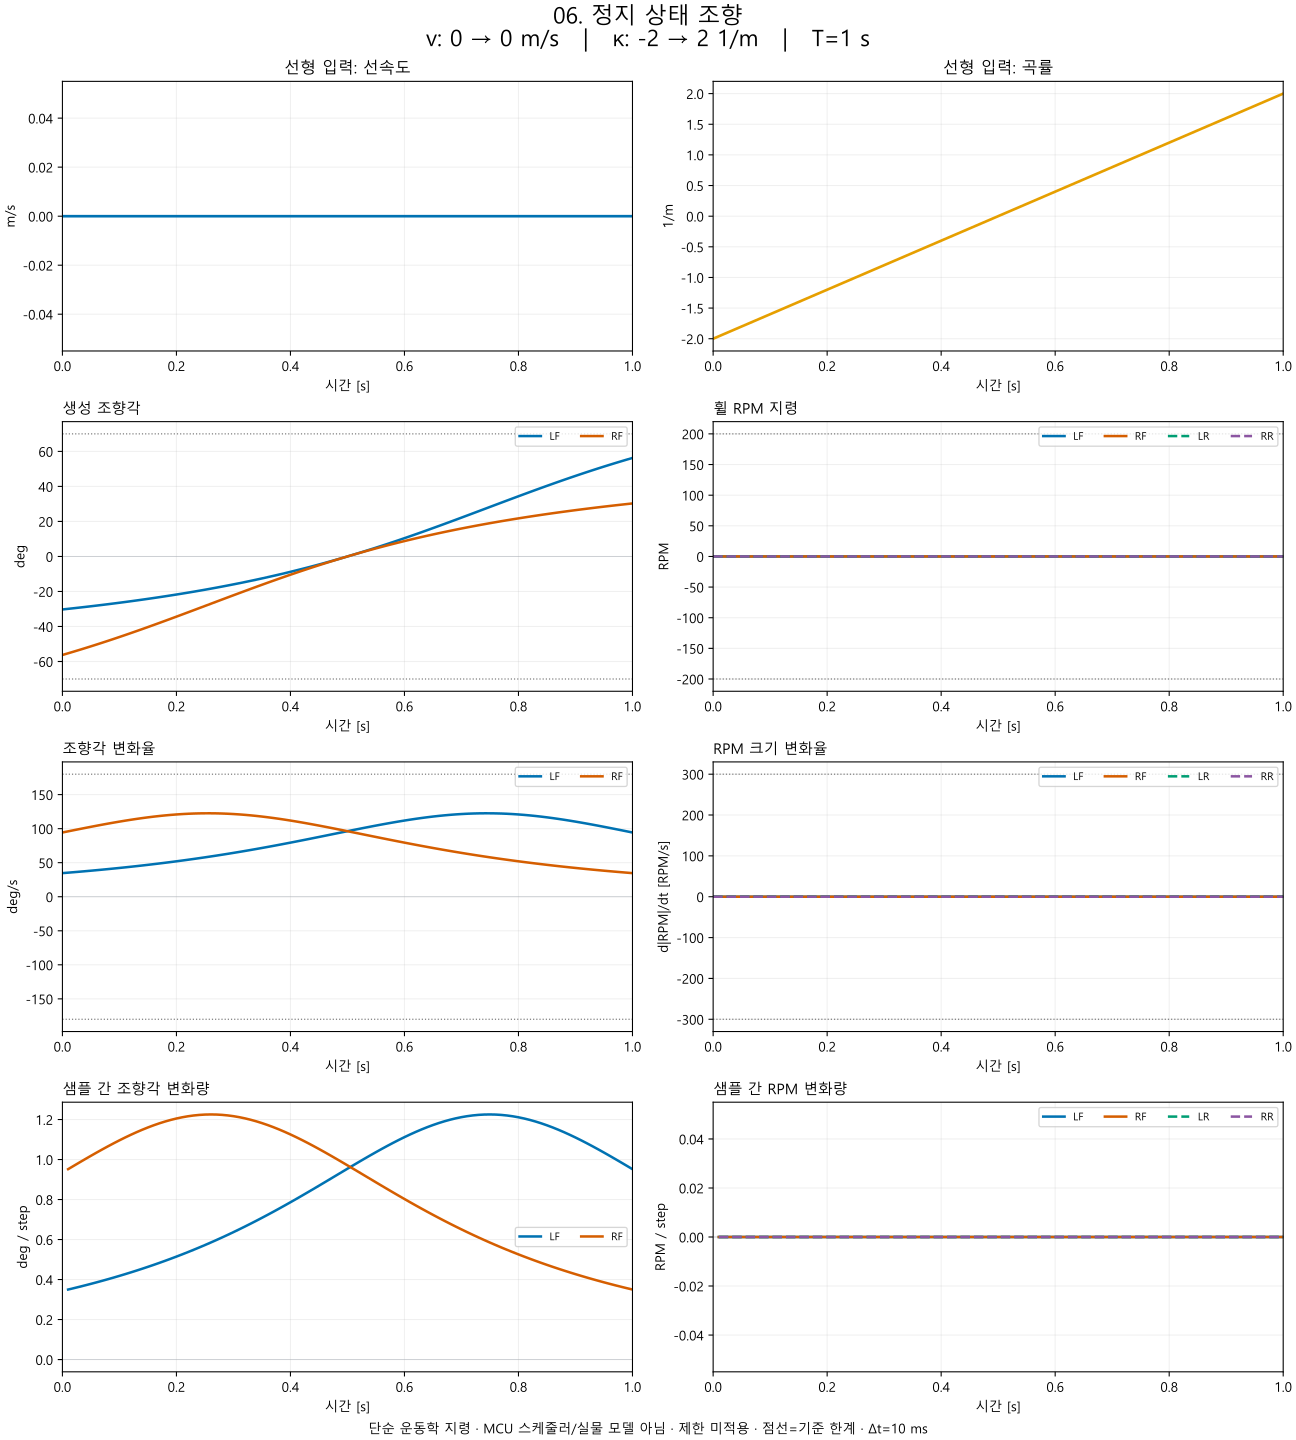

The data file committed next to this chart (first rows):
time_s, linear_velocity_mps, curvature_per_m, LF_steering_deg, LF_steering_rate_deg_s, LF_delta_steering_deg, RF_steering_deg, RF_steering_rate_deg_s, RF_delta_steering_deg, LF_rpm, LF_rpm_rate_rpm_s, LF_rpm_magnitude_rate_rpm_s, LF_delta_rpm, RF_rpm, RF_rpm_rate_rpm_s, RF_rpm_magnitude_rate_rpm_s, RF_delta_rpm, LR_rpm, LR_rpm_rate_rpm_s, LR_rpm_magnitude_rate_rpm_s, LR_delta_rpm, RR_rpm, RR_rpm_rate_rpm_s, RR_rpm_magnitude_rate_rpm_s
0.0, 0.0, -2.0, -30.27, 34.67, nan, -56.26, 94.34, nan, 0.0, 0.0, 0.0, nan, 0.0, 0.0, 0.0, nan, 0.0, 0.0, 0.0, nan, 0.0, 0.0, 0.0
0.01, 0.0, -1.96, -29.92, 35.35, 0.3501, -55.31, 96.04, 0.9519, 0.0, 0.0, 0.0, 0.0, 0.0, 0.0, 0.0, 0.0, 0.0, 0.0, 0.0, 0.0, 0.0, 0.0, 0.0
0.02, 0.0, -1.92, -29.57, 36.04, 0.3569, -54.34, 97.72, 0.9688, 0.0, 0.0, 0.0, 0.0, 0.0, 0.0, 0.0, 0.0, 0.0, 0.0, 0.0, 0.0, 0.0, 0.0, 0.0
0.03, 0.0, -1.88, -29.2, 36.75, 0.364, -53.36, 99.39, 0.9856, 0.0, 0.0, 0.0, 0.0, 0.0, 0.0, 0.0, 0.0, 0.0, 0.0, 0.0, 0.0, 0.0, 0.0, 0.0
0.04, 0.0, -1.84, -28.83, 37.48, 0.3712, -52.35, 101, 1.002, 0.0, 0.0, 0.0, 0.0, 0.0, 0.0, 0.0, 0.0, 0.0, 0.0, 0.0, 0.0, 0.0, 0.0, 0.0
0.05, 0.0, -1.8, -28.45, 38.23, 0.3785, -51.34, 102.7, 1.019, 0.0, 0.0, 0.0, 0.0, 0.0, 0.0, 0.0, 0.0, 0.0, 0.0, 0.0, 0.0, 0.0, 0.0, 0.0
0.06, 0.0, -1.76, -28.07, 39, 0.3861, -50.3, 104.3, 1.035, 0.0, 0.0, 0.0, 0.0, 0.0, 0.0, 0.0, 0.0, 0.0, 0.0, 0.0, 0.0, 0.0, 0.0, 0.0
0.07, 0.0, -1.72, -27.67, 39.78, 0.3939, -49.25, 105.9, 1.051, 0.0, 0.0, 0.0, 0.0, 0.0, 0.0, 0.0, 0.0, 0.0, 0.0, 0.0, 0.0, 0.0, 0.0, 0.0
0.08, 0.0, -1.68, -27.27, 40.59, 0.4019, -48.18, 107.4, 1.066, 0.0, 0.0, 0.0, 0.0, 0.0, 0.0, 0.0, 0.0, 0.0, 0.0, 0.0, 0.0, 0.0, 0.0, 0.0
0.09, 0.0, -1.64, -26.86, 41.42, 0.41, -47.1, 108.9, 1.081, 0.0, 0.0, 0.0, 0.0, 0.0, 0.0, 0.0, 0.0, 0.0, 0.0, 0.0, 0.0, 0.0, 0.0, 0.0
0.1, 0.0, -1.6, -26.44, 42.27, 0.4184, -46.01, 110.3, 1.096, 0.0, 0.0, 0.0, 0.0, 0.0, 0.0, 0.0, 0.0, 0.0, 0.0, 0.0, 0.0, 0.0, 0.0, 0.0
0.11, 0.0, -1.56, -26.02, 43.14, 0.427, -44.9, 111.7, 1.11, 0.0, 0.0, 0.0, 0.0, 0.0, 0.0, 0.0, 0.0, 0.0, 0.0, 0.0, 0.0, 0.0, 0.0, 0.0
0.12, 0.0, -1.52, -25.58, 44.03, 0.4358, -43.77, 113, 1.124, 0.0, 0.0, 0.0, 0.0, 0.0, 0.0, 0.0, 0.0, 0.0, 0.0, 0.0, 0.0, 0.0, 0.0, 0.0
0.13, 0.0, -1.48, -25.14, 44.95, 0.4449, -42.64, 114.3, 1.137, 0.0, 0.0, 0.0, 0.0, 0.0, 0.0, 0.0, 0.0, 0.0, 0.0, 0.0, 0.0, 0.0, 0.0, 0.0
0.14, 0.0, -1.44, -24.68, 45.88, 0.4541, -41.49, 115.5, 1.149, 0.0, 0.0, 0.0, 0.0, 0.0, 0.0, 0.0, 0.0, 0.0, 0.0, 0.0, 0.0, 0.0, 0.0, 0.0
0.15, 0.0, -1.4, -24.22, 46.85, 0.4636, -40.33, 116.6, 1.16, 0.0, 0.0, 0.0, 0.0, 0.0, 0.0, 0.0, 0.0, 0.0, 0.0, 0.0, 0.0, 0.0, 0.0, 0.0
0.16, 0.0, -1.36, -23.74, 47.83, 0.4734, -39.16, 117.6, 1.171, 0.0, 0.0, 0.0, 0.0, 0.0, 0.0, 0.0, 0.0, 0.0, 0.0, 0.0, 0.0, 0.0, 0.0, 0.0
0.17, 0.0, -1.32, -23.26, 48.84, 0.4833, -37.97, 118.6, 1.181, 0.0, 0.0, 0.0, 0.0, 0.0, 0.0, 0.0, 0.0, 0.0, 0.0, 0.0, 0.0, 0.0, 0.0, 0.0
0.18, 0.0, -1.28, -22.77, 49.88, 0.4936, -36.78, 119.4, 1.19, 0.0, 0.0, 0.0, 0.0, 0.0, 0.0, 0.0, 0.0, 0.0, 0.0, 0.0, 0.0, 0.0, 0.0, 0.0
0.19, 0.0, -1.24, -22.26, 50.94, 0.5041, -35.59, 120.2, 1.198, 0.0, 0.0, 0.0, 0.0, 0.0, 0.0, 0.0, 0.0, 0.0, 0.0, 0.0, 0.0, 0.0, 0.0, 0.0
0.2, 0.0, -1.2, -21.75, 52.03, 0.5148, -34.38, 120.8, 1.205, 0.0, 0.0, 0.0, 0.0, 0.0, 0.0, 0.0, 0.0, 0.0, 0.0, 0.0, 0.0, 0.0, 0.0, 0.0
0.21, 0.0, -1.16, -21.22, 53.14, 0.5258, -33.17, 121.4, 1.211, 0.0, 0.0, 0.0, 0.0, 0.0, 0.0, 0.0, 0.0, 0.0, 0.0, 0.0, 0.0, 0.0, 0.0, 0.0
0.22, 0.0, -1.12, -20.69, 54.28, 0.5371, -31.95, 121.8, 1.216, 0.0, 0.0, 0.0, 0.0, 0.0, 0.0, 0.0, 0.0, 0.0, 0.0, 0.0, 0.0, 0.0, 0.0, 0.0
0.23, 0.0, -1.08, -20.14, 55.45, 0.5486, -30.73, 122.2, 1.22, 0.0, 0.0, 0.0, 0.0, 0.0, 0.0, 0.0, 0.0, 0.0, 0.0, 0.0, 0.0, 0.0, 0.0, 0.0
0.24, 0.0, -1.04, -19.58, 56.64, 0.5604, -29.51, 122.4, 1.223, 0.0, 0.0, 0.0, 0.0, 0.0, 0.0, 0.0, 0.0, 0.0, 0.0, 0.0, 0.0, 0.0, 0.0, 0.0
0.25, 0.0, -1.0, -19, 57.86, 0.5725, -28.29, 122.5, 1.225, 0.0, 0.0, 0.0, 0.0, 0.0, 0.0, 0.0, 0.0, 0.0, 0.0, 0.0, 0.0, 0.0, 0.0, 0.0
0.26, 0.0, -0.96, -18.42, 59.11, 0.5848, -27.06, 122.5, 1.225, 0.0, 0.0, 0.0, 0.0, 0.0, 0.0, 0.0, 0.0, 0.0, 0.0, 0.0, 0.0, 0.0, 0.0, 0.0
0.27, 0.0, -0.92, -17.82, 60.39, 0.5975, -25.84, 122.4, 1.225, 0.0, 0.0, 0.0, 0.0, 0.0, 0.0, 0.0, 0.0, 0.0, 0.0, 0.0, 0.0, 0.0, 0.0, 0.0
0.28, 0.0, -0.88, -17.21, 61.69, 0.6104, -24.61, 122.2, 1.223, 0.0, 0.0, 0.0, 0.0, 0.0, 0.0, 0.0, 0.0, 0.0, 0.0, 0.0, 0.0, 0.0, 0.0, 0.0
0.29, 0.0, -0.84, -16.59, 63.03, 0.6236, -23.39, 121.9, 1.221, 0.0, 0.0, 0.0, 0.0, 0.0, 0.0, 0.0, 0.0, 0.0, 0.0, 0.0, 0.0, 0.0, 0.0, 0.0
0.3, 0.0, -0.8, -15.95, 64.39, 0.6371, -22.17, 121.5, 1.217, 0.0, 0.0, 0.0, 0.0, 0.0, 0.0, 0.0, 0.0, 0.0, 0.0, 0.0, 0.0, 0.0, 0.0, 0.0
0.31, 0.0, -0.76, -15.3, 65.78, 0.6508, -20.96, 120.9, 1.212, 0.0, 0.0, 0.0, 0.0, 0.0, 0.0, 0.0, 0.0, 0.0, 0.0, 0.0, 0.0, 0.0, 0.0, 0.0
0.32, 0.0, -0.72, -14.63, 67.19, 0.6648, -19.76, 120.3, 1.206, 0.0, 0.0, 0.0, 0.0, 0.0, 0.0, 0.0, 0.0, 0.0, 0.0, 0.0, 0.0, 0.0, 0.0, 0.0
0.33, 0.0, -0.68, -13.96, 68.64, 0.6791, -18.56, 119.5, 1.199, 0.0, 0.0, 0.0, 0.0, 0.0, 0.0, 0.0, 0.0, 0.0, 0.0, 0.0, 0.0, 0.0, 0.0, 0.0
0.34, 0.0, -0.64, -13.26, 70.11, 0.6937, -17.37, 118.7, 1.191, 0.0, 0.0, 0.0, 0.0, 0.0, 0.0, 0.0, 0.0, 0.0, 0.0, 0.0, 0.0, 0.0, 0.0, 0.0
0.35, 0.0, -0.6, -12.55, 71.61, 0.7086, -16.18, 117.8, 1.182, 0.0, 0.0, 0.0, 0.0, 0.0, 0.0, 0.0, 0.0, 0.0, 0.0, 0.0, 0.0, 0.0, 0.0, 0.0
0.36, 0.0, -0.56, -11.83, 73.13, 0.7237, -15.01, 116.7, 1.173, 0.0, 0.0, 0.0, 0.0, 0.0, 0.0, 0.0, 0.0, 0.0, 0.0, 0.0, 0.0, 0.0, 0.0, 0.0
0.37, 0.0, -0.52, -11.09, 74.68, 0.739, -13.85, 115.6, 1.162, 0.0, 0.0, 0.0, 0.0, 0.0, 0.0, 0.0, 0.0, 0.0, 0.0, 0.0, 0.0, 0.0, 0.0, 0.0
0.38, 0.0, -0.48, -10.34, 76.25, 0.7546, -12.7, 114.5, 1.15, 0.0, 0.0, 0.0, 0.0, 0.0, 0.0, 0.0, 0.0, 0.0, 0.0, 0.0, 0.0, 0.0, 0.0, 0.0
0.39, 0.0, -0.44, -9.566, 77.84, 0.7704, -11.56, 113.2, 1.138, 0.0, 0.0, 0.0, 0.0, 0.0, 0.0, 0.0, 0.0, 0.0, 0.0, 0.0, 0.0, 0.0, 0.0, 0.0
0.4, 0.0, -0.4, -8.779, 79.45, 0.7864, -10.44, 111.9, 1.125, 0.0, 0.0, 0.0, 0.0, 0.0, 0.0, 0.0, 0.0, 0.0, 0.0, 0.0, 0.0, 0.0, 0.0, 0.0
0.41, 0.0, -0.36, -7.977, 81.08, 0.8027, -9.323, 110.5, 1.112, 0.0, 0.0, 0.0, 0.0, 0.0, 0.0, 0.0, 0.0, 0.0, 0.0, 0.0, 0.0, 0.0, 0.0, 0.0
0.42, 0.0, -0.32, -7.158, 82.73, 0.8191, -8.225, 109.1, 1.098, 0.0, 0.0, 0.0, 0.0, 0.0, 0.0, 0.0, 0.0, 0.0, 0.0, 0.0, 0.0, 0.0, 0.0, 0.0
0.43, 0.0, -0.28, -6.322, 84.4, 0.8356, -7.142, 107.6, 1.083, 0.0, 0.0, 0.0, 0.0, 0.0, 0.0, 0.0, 0.0, 0.0, 0.0, 0.0, 0.0, 0.0, 0.0, 0.0
0.44, 0.0, -0.24, -5.47, 86.07, 0.8523, -6.074, 106.1, 1.068, 0.0, 0.0, 0.0, 0.0, 0.0, 0.0, 0.0, 0.0, 0.0, 0.0, 0.0, 0.0, 0.0, 0.0, 0.0
0.45, 0.0, -0.2, -4.601, 87.76, 0.8692, -5.021, 104.5, 1.053, 0.0, 0.0, 0.0, 0.0, 0.0, 0.0, 0.0, 0.0, 0.0, 0.0, 0.0, 0.0, 0.0, 0.0, 0.0
0.46, 0.0, -0.16, -3.714, 89.46, 0.8861, -3.984, 102.9, 1.037, 0.0, 0.0, 0.0, 0.0, 0.0, 0.0, 0.0, 0.0, 0.0, 0.0, 0.0, 0.0, 0.0, 0.0, 0.0
0.47, 0.0, -0.12, -2.811, 91.16, 0.9031, -2.963, 101.3, 1.021, 0.0, 0.0, 0.0, 0.0, 0.0, 0.0, 0.0, 0.0, 0.0, 0.0, 0.0, 0.0, 0.0, 0.0, 0.0
0.48, 0.0, -0.08, -1.891, 92.86, 0.9201, -1.959, 99.61, 1.004, 0.0, 0.0, 0.0, 0.0, 0.0, 0.0, 0.0, 0.0, 0.0, 0.0, 0.0, 0.0, 0.0, 0.0, 0.0
0.49, 0.0, -0.04, -0.9541, 94.56, 0.9371, -0.971, 97.94, 0.9878, 0.0, 0.0, 0.0, 0.0, 0.0, 0.0, 0.0, 0.0, 0.0, 0.0, 0.0, 0.0, 0.0, 0.0, 0.0
0.5, 0.0, 0.0, 0.0, 96.26, 0.9541, 0.0, 96.26, 0.971, 0.0, 0.0, 0.0, 0.0, 0.0, 0.0, 0.0, 0.0, 0.0, 0.0, 0.0, 0.0, 0.0, 0.0, 0.0
0.51, 0.0, 0.04, 0.971, 97.94, 0.971, 0.9541, 94.56, 0.9541, 0.0, 0.0, 0.0, 0.0, 0.0, 0.0, 0.0, 0.0, 0.0, 0.0, 0.0, 0.0, 0.0, 0.0, 0.0
0.52, 0.0, 0.08, 1.959, 99.61, 0.9878, 1.891, 92.86, 0.9371, 0.0, 0.0, 0.0, 0.0, 0.0, 0.0, 0.0, 0.0, 0.0, 0.0, 0.0, 0.0, 0.0, 0.0, 0.0
0.53, 0.0, 0.12, 2.963, 101.3, 1.004, 2.811, 91.16, 0.9201, 0.0, 0.0, 0.0, 0.0, 0.0, 0.0, 0.0, 0.0, 0.0, 0.0, 0.0, 0.0, 0.0, 0.0, 0.0
0.54, 0.0, 0.16, 3.984, 102.9, 1.021, 3.714, 89.46, 0.9031, 0.0, 0.0, 0.0, 0.0, 0.0, 0.0, 0.0, 0.0, 0.0, 0.0, 0.0, 0.0, 0.0, 0.0, 0.0
0.55, 0.0, 0.2, 5.021, 104.5, 1.037, 4.601, 87.76, 0.8861, 0.0, 0.0, 0.0, 0.0, 0.0, 0.0, 0.0, 0.0, 0.0, 0.0, 0.0, 0.0, 0.0, 0.0, 0.0
0.56, 0.0, 0.24, 6.074, 106.1, 1.053, 5.47, 86.07, 0.8692, 0.0, 0.0, 0.0, 0.0, 0.0, 0.0, 0.0, 0.0, 0.0, 0.0, 0.0, 0.0, 0.0, 0.0, 0.0
0.57, 0.0, 0.28, 7.142, 107.6, 1.068, 6.322, 84.4, 0.8523, 0.0, 0.0, 0.0, 0.0, 0.0, 0.0, 0.0, 0.0, 0.0, 0.0, 0.0, 0.0, 0.0, 0.0, 0.0
0.58, 0.0, 0.32, 8.225, 109.1, 1.083, 7.158, 82.73, 0.8356, 0.0, 0.0, 0.0, 0.0, 0.0, 0.0, 0.0, 0.0, 0.0, 0.0, 0.0, 0.0, 0.0, 0.0, 0.0
0.59, 0.0, 0.36, 9.323, 110.5, 1.098, 7.977, 81.08, 0.8191, 0.0, 0.0, 0.0, 0.0, 0.0, 0.0, 0.0, 0.0, 0.0, 0.0, 0.0, 0.0, 0.0, 0.0, 0.0
... 41 more rows
